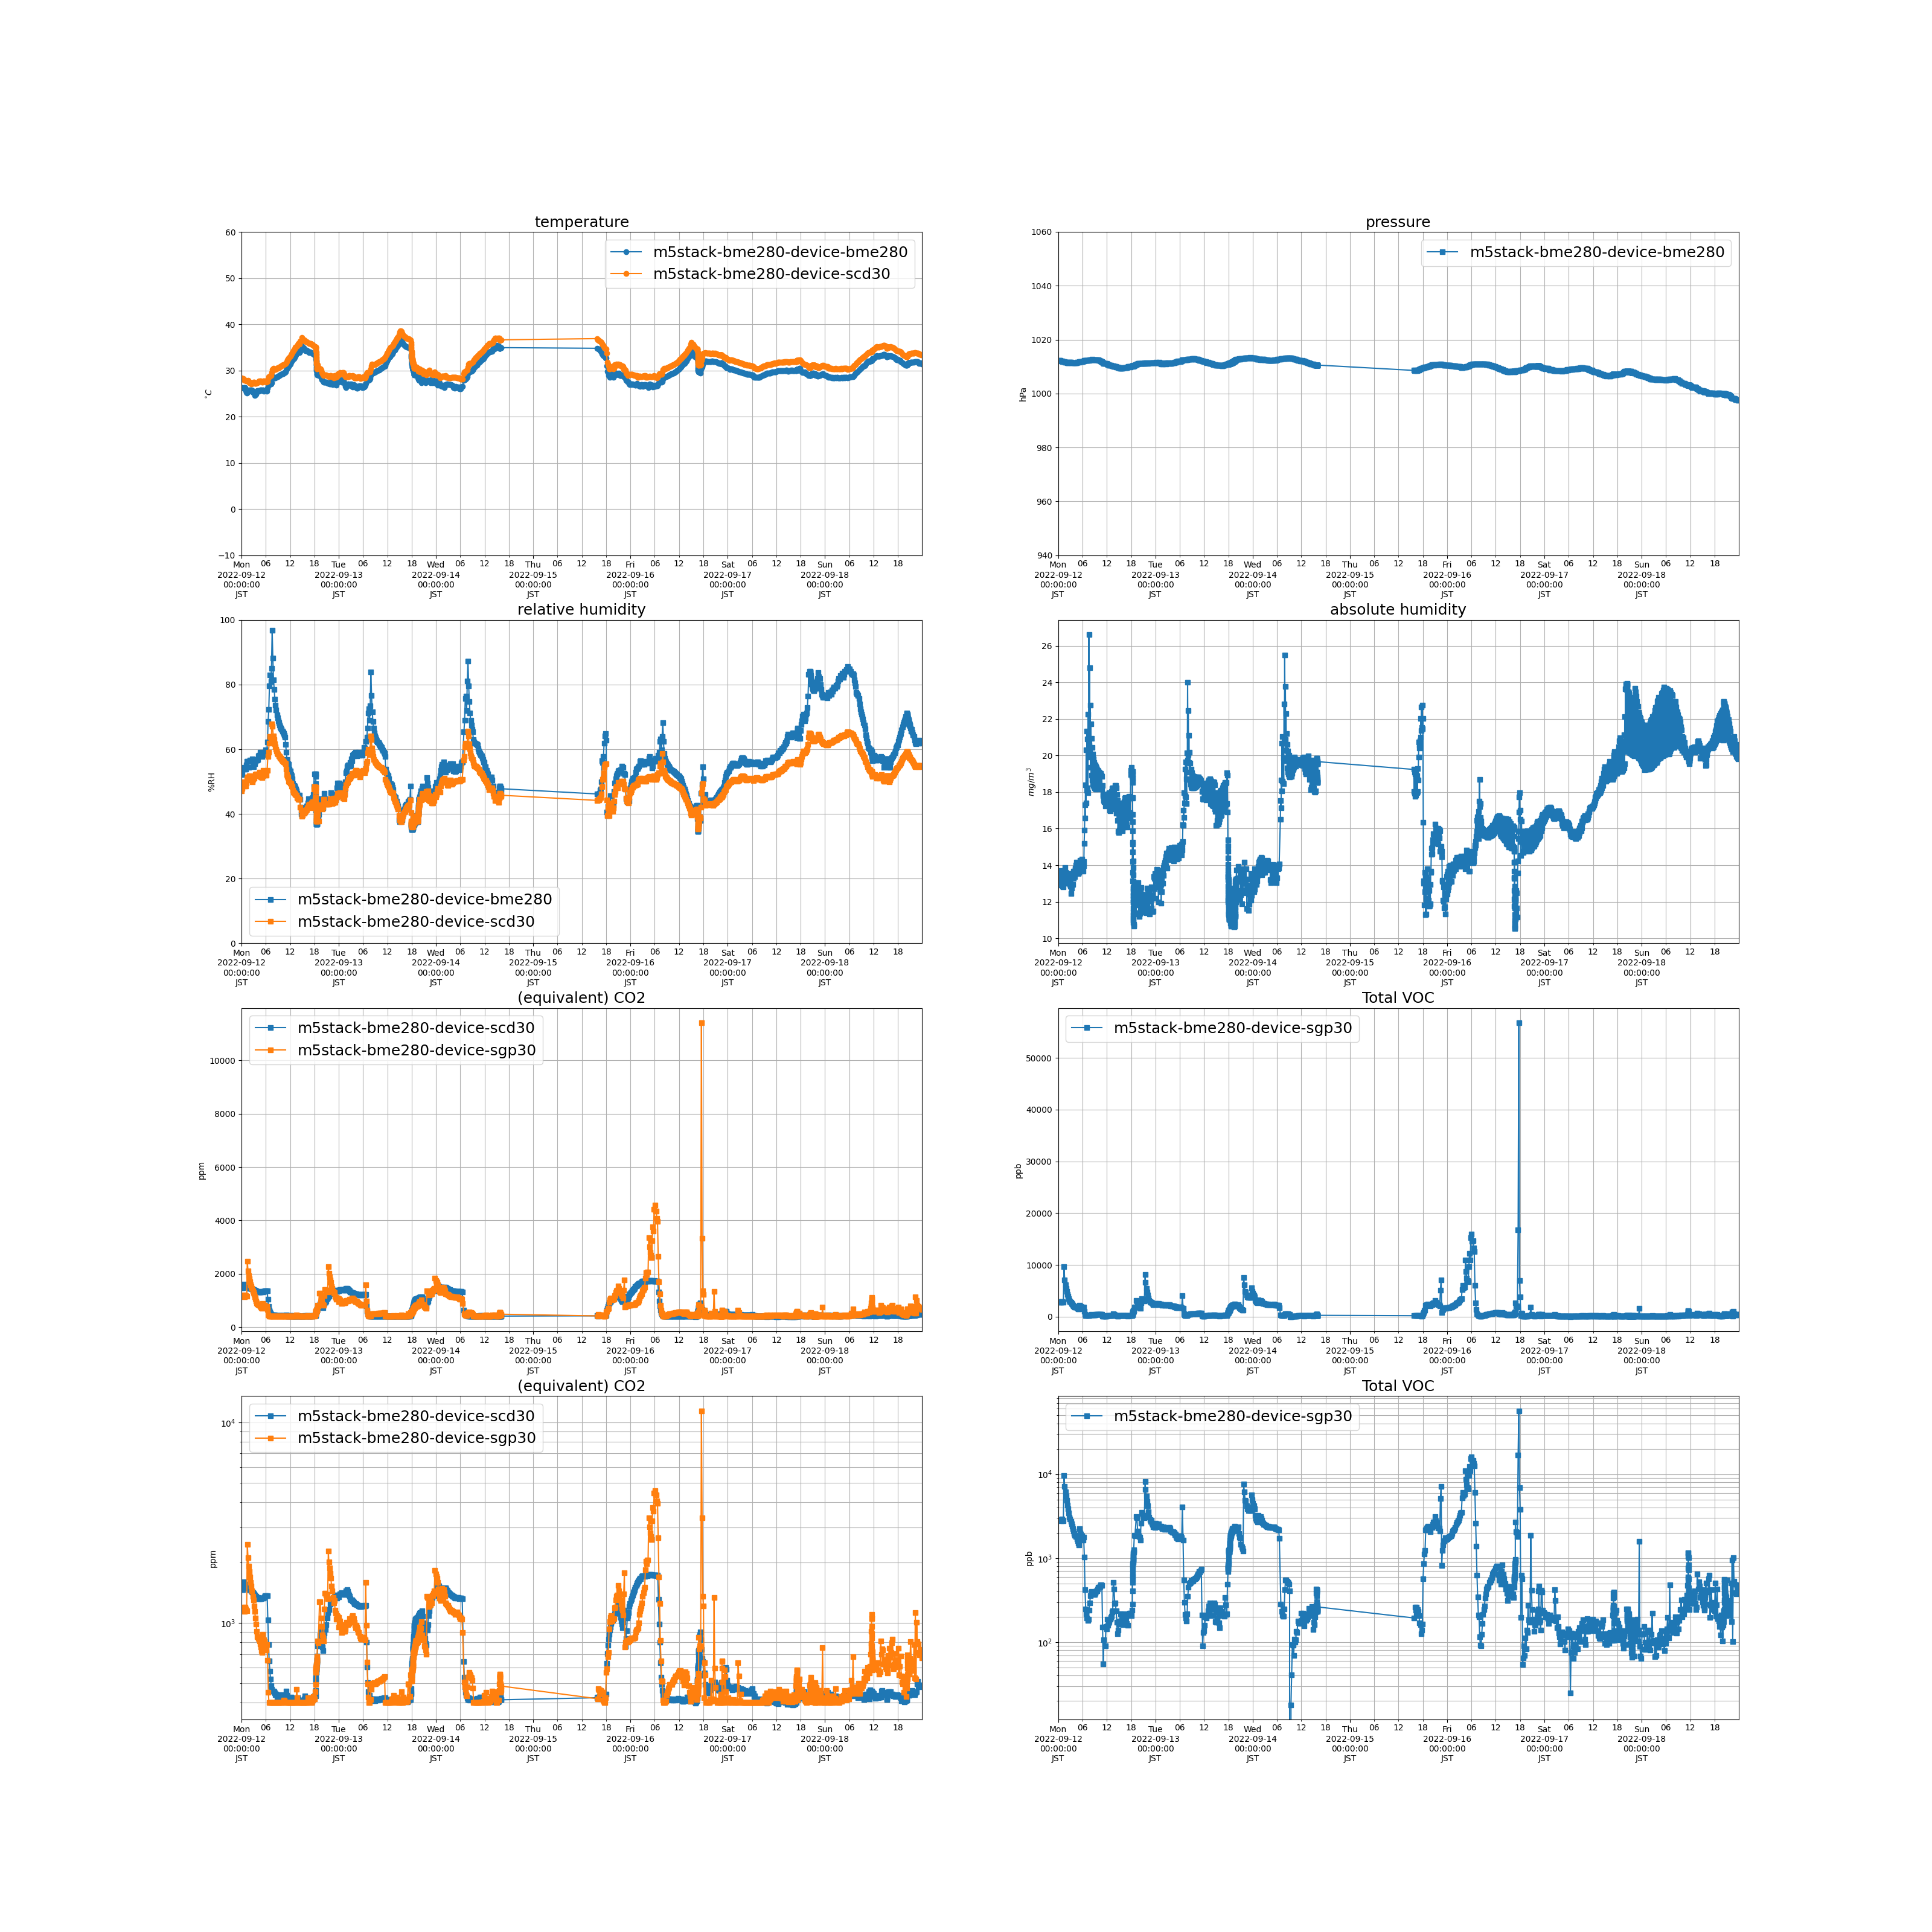

Source data for this figure (header and first rows):
measuredAt, sensorId, temperature, humidity, pressure, tvoc, eCo2, co2, absolute_humidity
2022-09-12 00:02:00+09:00, m5stack-bme280-device-scd30, 28.38, 47.17, , , , 1475, 13.07
2022-09-12 00:06:00+09:00, m5stack-bme280-device-sgp30, , , , 2860, 1173, , 
2022-09-12 00:09:00+09:00, m5stack-bme280-device-scd30, 28.28, 47.94, , , , 1469, 13.21
2022-09-12 00:13:00+09:00, m5stack-bme280-device-bme280, 26.32, 52.21, 1012, , , , 12.91
2022-09-12 00:16:00+09:00, m5stack-bme280-device-sgp30, , , , 2806, 1157, , 
2022-09-12 00:19:00+09:00, m5stack-bme280-device-scd30, 28.06, 48.92, , , , 1468, 13.32
2022-09-12 00:23:00+09:00, m5stack-bme280-device-bme280, 26.14, 53.9, 1012, , , , 13.19
2022-09-12 00:26:00+09:00, m5stack-bme280-device-sgp30, , , , 2867, 1195, , 
2022-09-12 00:29:00+09:00, m5stack-bme280-device-scd30, 28.2, 49.98, , , , 1525, 13.71
2022-09-12 00:33:00+09:00, m5stack-bme280-device-bme280, 26.27, 54.06, 1012, , , , 13.33
2022-09-12 00:36:00+09:00, m5stack-bme280-device-sgp30, , , , 2829, 1161, , 
2022-09-12 00:39:00+09:00, m5stack-bme280-device-scd30, 27.98, 49.42, , , , 1602, 13.39
2022-09-12 00:43:00+09:00, m5stack-bme280-device-bme280, 26.28, 54.43, 1012, , , , 13.43
2022-09-12 00:46:00+09:00, m5stack-bme280-device-sgp30, , , , 2781, 1140, , 
2022-09-12 00:49:00+09:00, m5stack-bme280-device-scd30, 27.9, 48.61, , , , 1597, 13.11
2022-09-12 00:53:00+09:00, m5stack-bme280-device-bme280, 26.29, 53.89, 1012, , , , 13.3
2022-09-12 00:56:00+09:00, m5stack-bme280-device-sgp30, , , , 2901, 1195, , 
2022-09-12 00:59:00+09:00, m5stack-bme280-device-scd30, 27.87, 48.57, , , , 1560, 13.09
2022-09-12 01:03:00+09:00, m5stack-bme280-device-bme280, 25.63, 53.92, 1012, , , , 12.83
2022-09-12 01:06:00+09:00, m5stack-bme280-device-sgp30, , , , 2842, 1174, , 
2022-09-12 01:09:00+09:00, m5stack-bme280-device-scd30, 27.78, 49.62, , , , 1552, 13.3
2022-09-12 01:13:00+09:00, m5stack-bme280-device-bme280, 25.22, 55.09, 1012, , , , 12.81
2022-09-12 01:16:00+09:00, m5stack-bme280-device-sgp30, , , , 2765, 1150, , 
2022-09-12 01:19:00+09:00, m5stack-bme280-device-scd30, 27.71, 50.79, , , , 1538, 13.56
2022-09-12 01:23:00+09:00, m5stack-bme280-device-bme280, 25.16, 56.19, 1012, , , , 13.02
2022-09-12 01:26:00+09:00, m5stack-bme280-device-sgp30, , , , 9607, 2464, , 
2022-09-12 01:29:00+09:00, m5stack-bme280-device-scd30, 27.72, 51.34, , , , 1516, 13.72
2022-09-12 01:33:00+09:00, m5stack-bme280-device-bme280, 25.4, 56.19, 1012, , , , 13.2
2022-09-12 01:36:00+09:00, m5stack-bme280-device-sgp30, , , , 7128, 2117, , 
2022-09-12 01:39:00+09:00, m5stack-bme280-device-scd30, 27.89, 51.44, , , , 1496, 13.88
2022-09-12 01:43:00+09:00, m5stack-bme280-device-bme280, 25.73, 54.37, 1012, , , , 13.01
2022-09-12 01:46:00+09:00, m5stack-bme280-device-sgp30, , , , 6171, 1922, , 
2022-09-12 01:49:00+09:00, m5stack-bme280-device-scd30, 27.66, 51.09, , , , 1473, 13.6
2022-09-12 01:53:00+09:00, m5stack-bme280-device-bme280, 25.47, 56.2, 1012, , , , 13.26
2022-09-12 01:56:00+09:00, m5stack-bme280-device-sgp30, , , , 5469, 1806, , 
2022-09-12 01:59:00+09:00, m5stack-bme280-device-scd30, 27.38, 51.81, , , , 1462, 13.59
2022-09-12 02:03:00+09:00, m5stack-bme280-device-bme280, 25.74, 56.65, 1012, , , , 13.56
2022-09-12 02:06:00+09:00, m5stack-bme280-device-sgp30, , , , 4894, 1700, , 
2022-09-12 02:09:00+09:00, m5stack-bme280-device-scd30, 27.48, 51.13, , , , 1461, 13.48
2022-09-12 02:13:00+09:00, m5stack-bme280-device-bme280, 25.75, 56.43, 1011, , , , 13.52
2022-09-12 02:16:00+09:00, m5stack-bme280-device-sgp30, , , , 4301, 1591, , 
2022-09-12 02:19:00+09:00, m5stack-bme280-device-scd30, 27.08, 50.56, , , , 1444, 13.04
2022-09-12 02:23:00+09:00, m5stack-bme280-device-bme280, 25.72, 56.31, 1011, , , , 13.46
2022-09-12 02:26:00+09:00, m5stack-bme280-device-sgp30, , , , 3902, 1531, , 
2022-09-12 02:29:00+09:00, m5stack-bme280-device-scd30, 27.31, 50.81, , , , 1436, 13.27
2022-09-12 02:33:00+09:00, m5stack-bme280-device-bme280, 25.81, 56.4, 1011, , , , 13.55
2022-09-12 02:36:00+09:00, m5stack-bme280-device-sgp30, , , , 3464, 1441, , 
2022-09-12 02:39:00+09:00, m5stack-bme280-device-scd30, 27.26, 50, , , , 1426, 13.02
2022-09-12 02:43:00+09:00, m5stack-bme280-device-bme280, 25.58, 57.0, 1012, , , , 13.52
2022-09-12 02:46:00+09:00, m5stack-bme280-device-sgp30, , , , 3078, 1360, , 
2022-09-12 02:49:00+09:00, m5stack-bme280-device-scd30, 27.14, 50.59, , , , 1417, 13.09
2022-09-12 02:53:00+09:00, m5stack-bme280-device-bme280, 25.19, 55.8, 1012, , , , 12.95
2022-09-12 02:56:00+09:00, m5stack-bme280-device-sgp30, , , , 2935, 1300, , 
2022-09-12 02:59:00+09:00, m5stack-bme280-device-scd30, 27.47, 51.02, , , , 1407, 13.45
2022-09-12 03:03:00+09:00, m5stack-bme280-device-bme280, 25.41, 54.65, 1012, , , , 12.84
2022-09-12 03:06:00+09:00, m5stack-bme280-device-sgp30, , , , 2757, 1219, , 
2022-09-12 03:09:00+09:00, m5stack-bme280-device-scd30, 27.5, 51.07, , , , 1386, 13.48
2022-09-12 03:13:00+09:00, m5stack-bme280-device-bme280, 24.57, 55.53, 1012, , , , 12.45
2022-09-12 03:16:00+09:00, m5stack-bme280-device-sgp30, , , , 2569, 1138, , 
2022-09-12 03:19:00+09:00, m5stack-bme280-device-scd30, 27.19, 51.72, , , , 1377, 13.42
... 3,630 more rows
